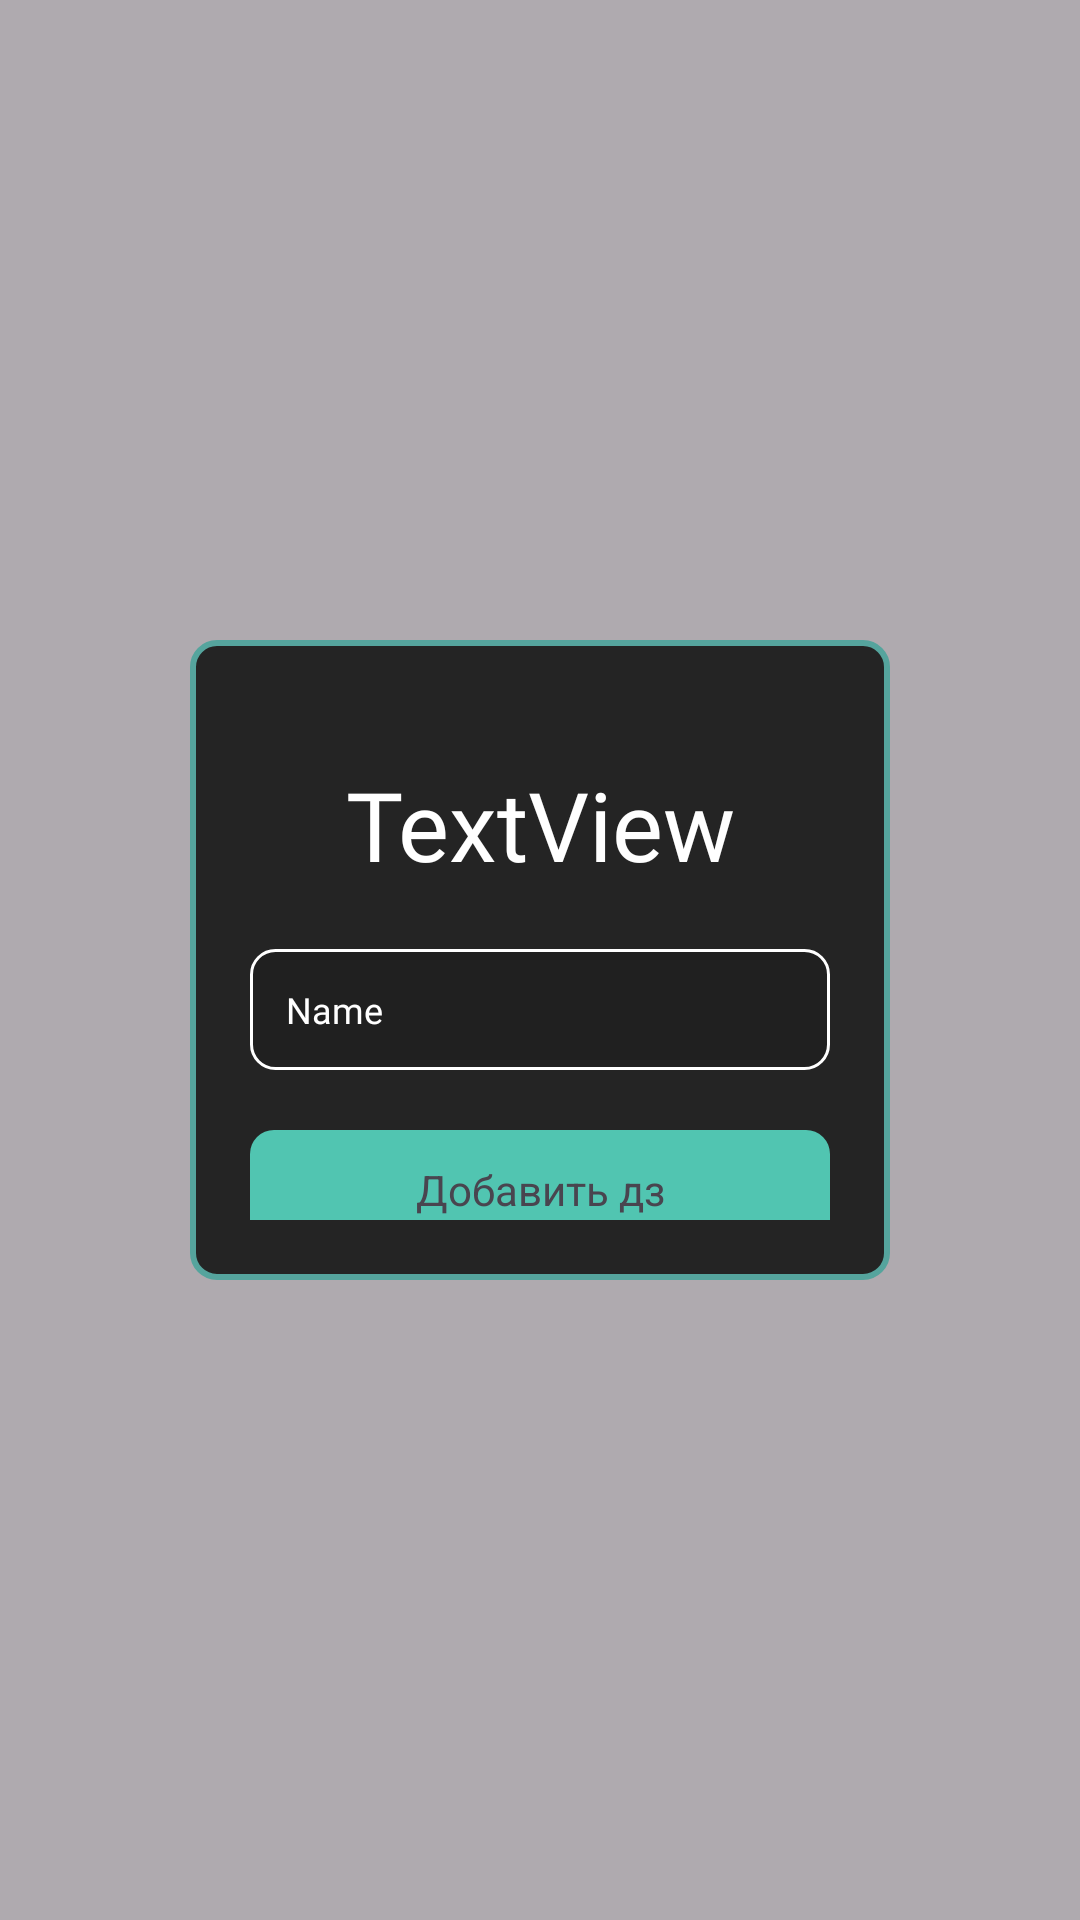

Here is an Android app screen rendered from its layout file. Give the layout XML and the strings, colors and styles it references.
<!-- AndroidManifest.xml: application theme Theme.Raspisaniye -->
<!-- res/layout/addgroup.xml -->
<?xml version="1.0" encoding="utf-8"?>
<androidx.constraintlayout.widget.ConstraintLayout xmlns:android="http://schemas.android.com/apk/res/android"
    xmlns:app="http://schemas.android.com/apk/res-auto"
    xmlns:tools="http://schemas.android.com/tools"
    android:id="@+id/main"
    android:layout_width="match_parent"
    android:layout_height="match_parent"
    tools:context=".addgroup"
    android:background="@color/alp"
    android:onClick="exit"
    >

    <LinearLayout
        android:id="@+id/mainl"
        android:layout_width="700px"
        android:layout_height="640px"
        android:orientation="vertical"
        app:layout_constraintBottom_toBottomOf="parent"
        app:layout_constraintEnd_toEndOf="parent"
        app:layout_constraintStart_toStartOf="parent"
        app:layout_constraintTop_toTopOf="parent"
        android:background="@drawable/roundgraybord"
        android:padding="20dp"

        >

        <TextView
            android:id="@+id/textView97"
            android:layout_width="match_parent"
            android:layout_height="wrap_content"
            android:text="TextView"
            android:textColor="@color/white"
            android:textSize="32sp"
            android:gravity="center"
            android:fontFamily="@font/thin"
            android:layout_marginTop="20dp"
            />

        <EditText
            android:id="@+id/editTextText9"
            android:layout_width="match_parent"
            android:layout_height="wrap_content"
            android:ems="10"
            android:inputType="text"
            android:background="@drawable/roundwhitebord"
            android:padding="12dp"
            android:textColor="@color/white"
            android:fontFamily="@font/thin"
            android:textColorHint="@color/white"
            android:hint="Name"
            android:textSize="12sp"
            android:layout_marginVertical="20dp"

            />

        <FrameLayout
            android:id="@+id/f1"
            android:onClick="Add"
            android:layout_width="match_parent"
            android:layout_height="40dp"
            android:layout_marginBottom="10dp"
            android:background="@drawable/roundblu"
            >

            <TextView
                android:id="@+id/textView11"
                android:layout_width="match_parent"
                android:layout_height="match_parent"
                android:gravity="center"
                android:text="Добавить дз" />
        </FrameLayout>

    </LinearLayout>
</androidx.constraintlayout.widget.ConstraintLayout>
<!-- resources referenced by this layout -->
<resources>
  <color name="alp">#50000000</color>
  <color name="white">#FFFFFFFF</color>
  <!-- drawable roundblu (drawable) -->
  <?xml version="1.0" encoding="UTF-8"?>
  <shape xmlns:android="http://schemas.android.com/apk/res/android">
      <solid android:color="@color/bluegreen_active"/>
  
  
  
      <corners android:radius="8dp" />
  </shape>
  <!-- drawable roundgraybord (drawable) -->
  <?xml version="1.0" encoding="UTF-8"?>
  <shape xmlns:android="http://schemas.android.com/apk/res/android">
      <solid android:color="@color/grey_main"/>
      <stroke android:width="2dp"
          android:color="@color/bluegreen" />
  
  
  
  
  
      <corners android:radius="8dp" />
  </shape>
  <!-- drawable roundwhitebord (drawable) -->
  <?xml version="1.0" encoding="utf-8"?>
  <shape xmlns:android="http://schemas.android.com/apk/res/android">
      <solid android:color="@color/grey5"/>
      <stroke android:width="1dp"
          android:color="@color/white" />
      <corners
          android:topLeftRadius="8dp"
          android:topRightRadius="8dp"
          android:bottomLeftRadius="8dp"
          android:bottomRightRadius="8dp" />
  </shape>
  <style name="Theme.Raspisaniye" parent="Base.Theme.Raspisaniye" />
  <color name="bluegreen_active">#51C5B1</color>
  <color name="grey_main">#242424</color>
  <color name="bluegreen">#55A49D</color>
  <color name="grey5">#202020</color>
  <style name="Base.Theme.Raspisaniye" parent="Theme.Material3.DayNight.NoActionBar">
  
      </style>
</resources>
